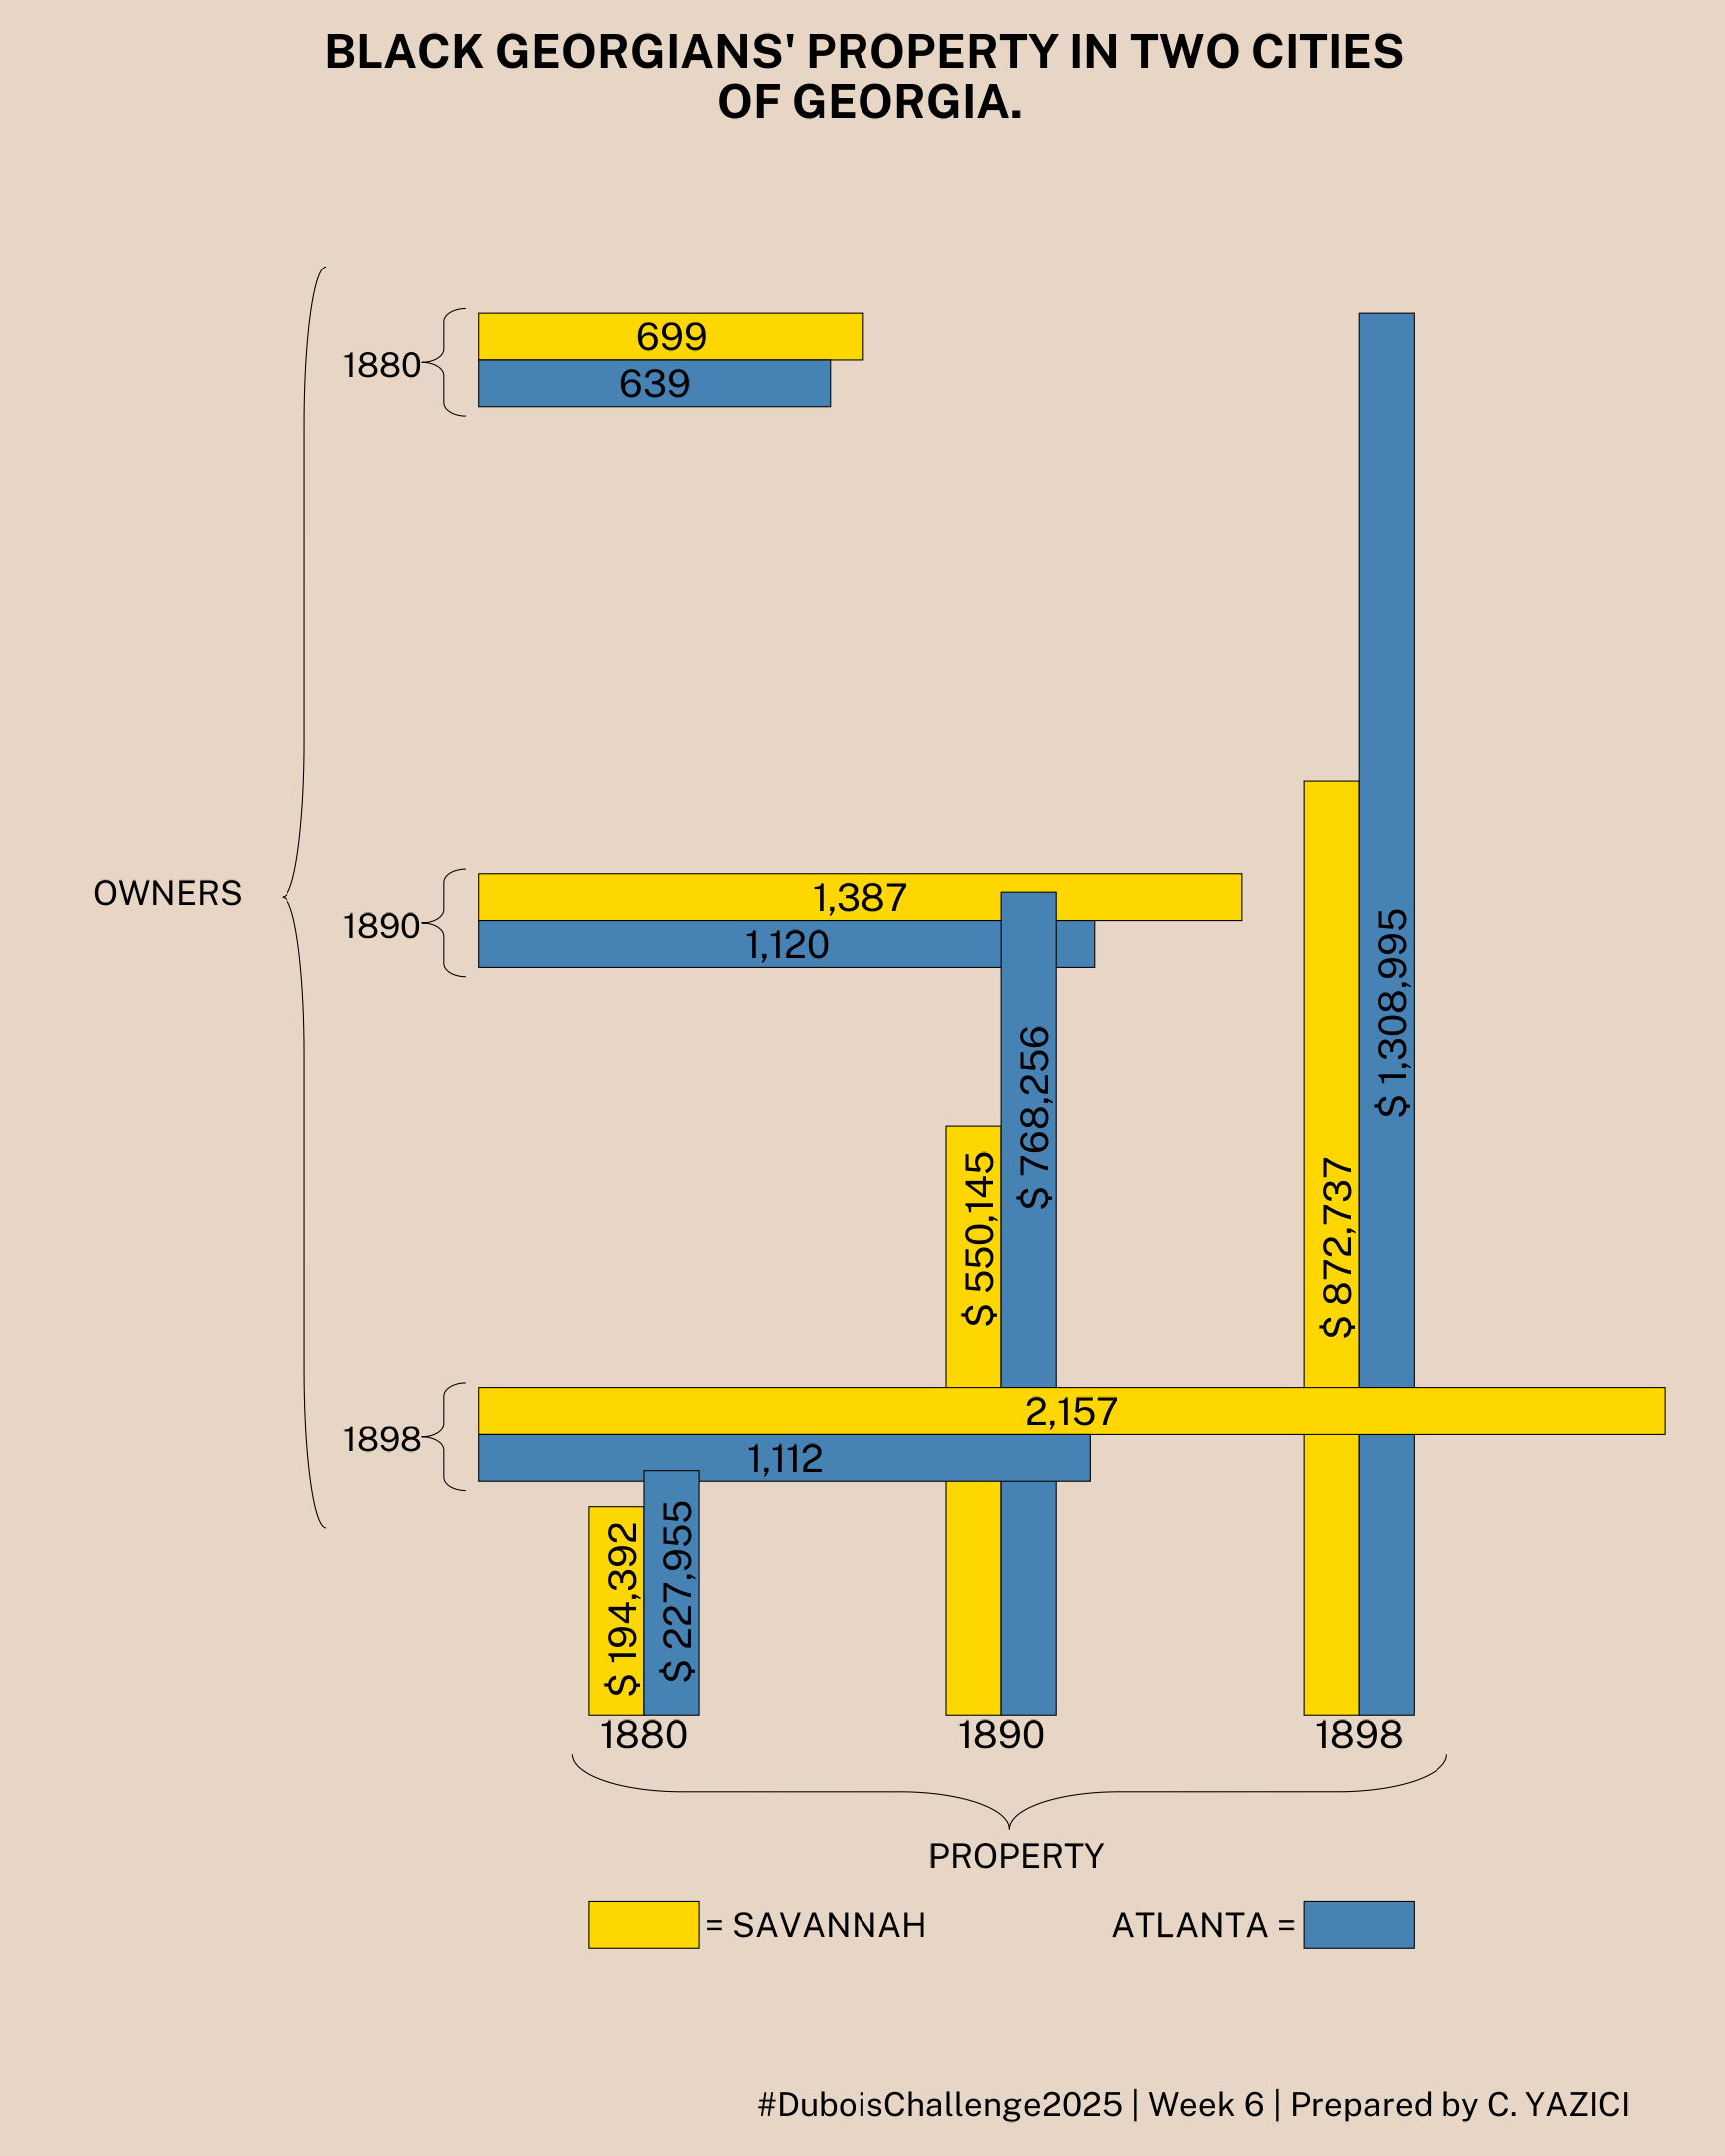

Here is the R script that generated this plot:
library(tidyverse)
library(readxl)
library(janitor)
library(showtext)
library(scales)
install.packages("ggbrace")
library(ggbrace)

font_add_google('Public Sans', 'ps')
showtext_auto()



data6 <- read_csv("data.csv") %>%
  clean_names() %>%
  mutate(x_max_owners = owners / 100,
         y_max_owners = case_when(
           year == 1880 & city == "Savannah" ~ 15,
           year == 1880 & city == "Atlanta" ~ 14.5,
           year == 1890 & city == "Savannah" ~ 9,
           year == 1890 & city == "Atlanta" ~ 8.5,
           year == 1898 & city == "Savannah" ~ 3.5,
           year == 1898 & city == "Atlanta" ~ 3,
         ),
         y_max_property =  property_value_dollars * 15/ 1308995, 
         x_max_property = case_when(
           year == 1898 & city == "Savannah" ~ 16,
           year == 1898 & city == "Atlanta" ~ 17,
           year == 1890 & city == "Savannah" ~ 9.5,
           year == 1890 & city == "Atlanta" ~ 10.5,
           year == 1880 & city == "Savannah" ~ 3,
           year == 1880 & city == "Atlanta" ~ 4,
         ),
         fill_city = ifelse(city == "Atlanta", "#4682b4", "#ffd700"))

######################

p <- ggplot() +
  geom_rect(data6 %>%
              filter(year == 1898),
            mapping = aes(xmin = x_max_property - 1, 
                          xmax = x_max_property,
                          ymin = 0,
                          ymax = y_max_property,
                          fill = fill_city),
            colour = "black") +
  geom_rect(data6 %>%
              filter(year <= 1890),
            mapping = aes(xmin = 0, xmax = x_max_owners,
                          ymin = y_max_owners - 0.5,
                          ymax = y_max_owners,
                          fill = fill_city),
            colour = "black") +
  geom_rect(data6 %>%
              filter(year == 1890),
            mapping = aes(xmin = x_max_property - 1, 
                          xmax = x_max_property,
                          ymin = 0,
                          ymax = y_max_property,
                          fill = fill_city),
            colour = "black") +
  geom_rect(data6 %>%
              filter(year == 1898),
            mapping = aes(xmin = 0, xmax = x_max_owners,
                          ymin = y_max_owners - 0.5,
                          ymax = y_max_owners,
                          fill = fill_city),
            colour = "black") +
  geom_rect(data6 %>%
              filter(year == 1880),
            mapping = aes(xmin = x_max_property - 1, 
                          xmax = x_max_property,
                          ymin = 0,
                          ymax = y_max_property,
                          fill = fill_city),
            colour = "black") +
  scale_fill_identity() +
  # The values for owners
  geom_text(data6, mapping = aes(x = x_max_owners / 2, y = y_max_owners - 0.25,
                label = scales::comma(owners)), hjust = 0.5, colour = "black",
            size = 10, family = "ps") +
  # The values for property_value_dollars
  geom_text(data6 %>%
              filter(year != 1890), mapping = aes(x = x_max_property - 0.4, 
                                                  y = y_max_property / 2,
                  label = paste0("$ ", scales::comma(property_value_dollars))), 
            hjust = 0.5, colour = "black", family = "ps",
            size = 10, angle = 90) +
  geom_text(data6 %>%
              filter(year == 1890), mapping = aes(x = x_max_property - 0.4, 
                                                  y = y_max_property / 2 + 1,
            label = paste0("$ ", scales::comma(property_value_dollars))), 
            hjust = 0, colour = "black", family = "ps",
            size = 10, angle = 90) +
  # The years for owners
  annotate("text", x = 3, y = -0.2, label = "1880",
           hjust = 0.5, colour = "black", size = 10, family = "ps") +
  annotate("text", x = 9.5, y = -0.2, label = "1890",
           hjust = 0.5, colour = "black", size = 10, family = "ps") +
  annotate("text", x = 16, y = -0.2, label = "1898",
           hjust = 0.5, colour = "black", size = 10, family = "ps") +
  # The curly braces in the y-axis 
  # 1898
  stat_brace(aes(x = c(-0.01, -0.21), y = c(2.4, 3.55)),  rotate = 270,
             width = 0.8) +
  annotate("text", x = -2.45, y = 2.95, label = "1898",
           hjust = 0, colour = "black", size = 9, family = "ps") +
  # The curly braces in the y-axis 
  # 1890
  stat_brace(aes(x = c(-0.01, -0.21), y = c(7.9, 9.05)),  rotate = 270,
             width = 0.8) +
  annotate("text", x = -2.45, y = 8.45, label = "1890",
           hjust = 0, colour = "black", size = 9, family = "ps") +
  # The curly braces in the y-axis 
  # 1880
  stat_brace(aes(x = c(-0.01, -0.21), y = c(13.9, 15.05)),  rotate = 270,
             width = 0.8) +
  annotate("text", x = -2.45, y = 14.45, label = "1880",
           hjust = 0, colour = "black", size = 9, family = "ps") +
  # The overall curly braces for Owners
  stat_brace(aes(x = c(-2.5, -1), y = c(2, 15.5)),  rotate = 270,
             width = 0.8) +
  annotate("text", x = -7, y = 8.8, label = "OWNERS",
           hjust = 0, colour = "black", size = 9, family = "ps") +
  # The overall curly braces for Property
  stat_brace(aes(x = c(1.7, 17.6), y = c(0.1, -0.1)),  rotate = 180,
             width = 0.8) +
  annotate("text", x = 9.8, y = -1.5, label = "PROPERTY",
           hjust = 0.5, colour = "black", size = 9, family = "ps") +
  # The Legend for the cities
  # SAVANNAH
  annotate("rect", xmin = 2, xmax = 4,
           ymin = -2.5, ymax = -2, fill = "#ffd700", colour = "black") +
  annotate("text", x = 4.1, y = -2.25, label = "= SAVANNAH",
           hjust = 0, colour = "black", size = 9, family = "ps") +
  # The Legend for the cities
  # ATLANTA
  annotate("rect", xmin = 15, xmax = 17,
           ymin = -2.5, ymax = -2, fill = "#4682b4", colour = "black") +
  annotate("text", x = 11.5, y = -2.25, label = "ATLANTA = ",
           hjust = 0, colour = "black", size = 9, family = "ps") +
  coord_cartesian(xlim = c(-7, 21),
                  ylim = c(-3, 16)) +
  labs(title = "BLACK GEORGIANS' PROPERTY IN TWO CITIES\n OF GEORGIA.",
       caption = "#DuboisChallenge2025 | Week 6 | Prepared by C. YAZICI") +
  theme(legend.position = "none",
        panel.background = element_rect(fill = "#e7d6c5", color = NA),
        plot.background = element_rect(fill = "#e7d6c5", color = NA), 
        panel.border = element_rect(colour = NA, fill = NA),
        panel.grid = element_blank(),
        axis.ticks = element_blank(),
        axis.title = element_blank(),
        axis.text = element_blank(),
        plot.title = element_text(family = "ps", hjust = 0.5, size = 35,
                                  lineheight = 1.2, face = "bold"),
        plot.caption = element_text(family = "ps", hjust = 0.9, size = 25),
        plot.margin = unit(c(1.2, 0.5, 1.2, 0.5), "cm")) 

p

ggsave("Week 6.png", p, width = 24, height = 30, dpi = 72)
